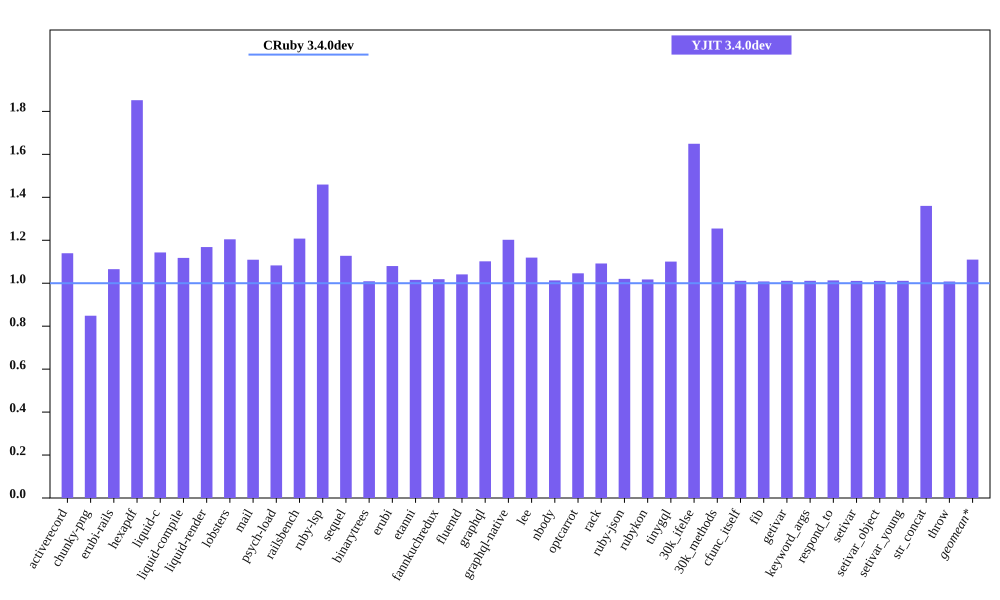

The data file committed next to this chart (first rows):
bench, CRuby 3.4.0dev mem (MiB), YJIT 3.4.0dev mem (MiB), Inline Code, Outlined Code, YJIT Mem overhead
activerecord, 40.84, 46.54, 2, 1
chunky-png, 45.48, 38.6, 1, 1
erubi-rails, 85.41, 91, 3, 2
hexapdf, 146.2, 270.8, 3, 2
liquid-c, 28.8, 32.93, 1, 1
liquid-compile, 24.02, 26.85, 1, 1
liquid-render, 26.75, 31.25, 1, 1
lobsters, 251.4, 302.8, 11, 8
mail, 43.49, 48.25, 2, 1
psych-load, 25.16, 27.24, 1, 1
railsbench, 83.52, 100.9, 4, 3
ruby-lsp, 87.34, 127.5, 9, 6
sequel, 28.98, 32.68, 1, 1
binarytrees, 17.55, 17.71, 1, 1
erubi, 21.36, 23.07, 1, 1
etanni, 15.18, 15.42, 1, 1
fannkuchredux, 12.11, 12.34, 1, 1
fluentd, 598.6, 623.1, 1, 1
graphql, 31.2, 34.38, 1, 1
graphql-native, 27.77, 33.39, 1, 1
lee, 25.84, 28.93, 1, 1
nbody, 12.18, 12.34, 1, 1
optcarrot, 52.72, 55.15, 1, 1
rack, 21.21, 23.16, 1, 1
ruby-json, 13.07, 13.34, 1, 1
rubykon, 40.06, 40.77, 1, 1
tinygql, 19.98, 21.99, 1, 1
30k_ifelse, 52.35, 86.34, 8, 7
30k_methods, 40.97, 51.4, 3, 3
cfunc_itself, 12.26, 12.39, 1, 1
fib, 12.26, 12.36, 1, 1
getivar, 12.26, 12.39, 1, 1
keyword_args, 12.2, 12.34, 1, 1
respond_to, 12.23, 12.39, 1, 1
setivar, 12.26, 12.39, 1, 1
setivar_object, 12.26, 12.39, 1, 1
setivar_young, 12.26, 12.39, 1, 1
str_concat, 38.21, 51.96, 1, 1
throw, 12.26, 12.36, 1, 1
